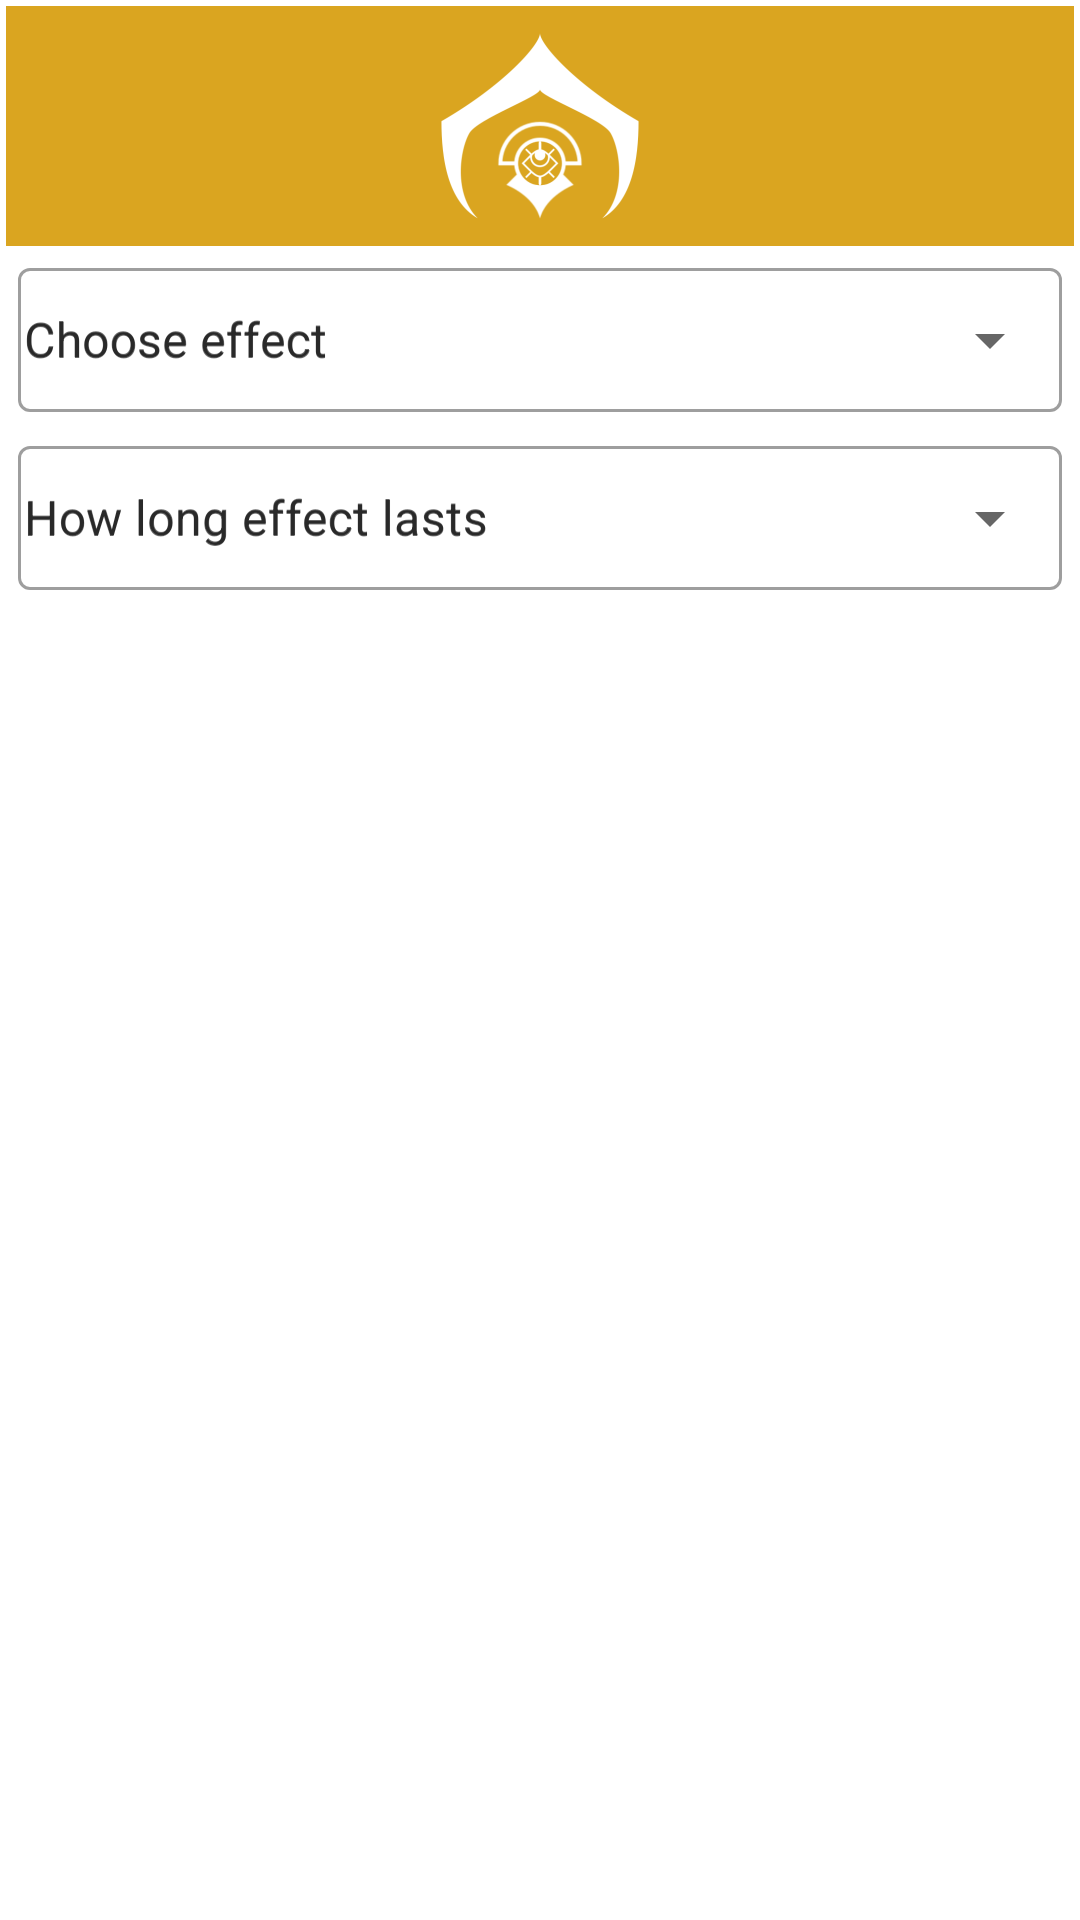

Reconstruct the res/layout file that produces this screen, plus the resources it refers to.
<!-- AndroidManifest.xml: application theme Theme.DnDAssistant -->
<!-- res/layout/add_effect_layout.xml -->
<?xml version="1.0" encoding="utf-8"?>
<androidx.constraintlayout.widget.ConstraintLayout
    xmlns:android="http://schemas.android.com/apk/res/android"
    android:layout_width="match_parent"
    android:layout_height="match_parent"
    xmlns:app="http://schemas.android.com/apk/res-auto"
    android:padding="@dimen/stat_margin">
    <LinearLayout
        android:orientation="vertical"
        android:layout_width="match_parent"
        android:layout_height="match_parent"
        android:gravity="top">
        <ImageView
            android:src="@mipmap/main_icon_symbol_foreground"
            android:layout_width="match_parent"
            android:layout_height="80dp"
            android:scaleType="center"
            android:background="@color/gold"
            android:contentDescription="@string/app_name" />
        <com.google.android.material.textfield.TextInputLayout
            android:layout_width="match_parent"
            android:layout_height="wrap_content"
            android:padding="@dimen/stat_margin"
            android:hint="Choose effect"
            style="@style/Widget.MaterialComponents.TextInputLayout.OutlinedBox.ExposedDropdownMenu">
            <AutoCompleteTextView
                android:id="@+id/effect_type"
                android:layout_width="match_parent"
                android:layout_height="48dp"
                android:layout_margin="@dimen/stat_margin"
                android:padding="@dimen/stat_margin"
                android:hint="Choose effect"
                android:inputType="text"
                android:completionThreshold="1"/>
        </com.google.android.material.textfield.TextInputLayout>
        <LinearLayout
            android:layout_width="match_parent"
            android:layout_height="wrap_content"
            android:orientation="horizontal">
            <com.google.android.material.textfield.TextInputLayout
                android:layout_width="match_parent"
                android:layout_height="wrap_content"
                android:padding="@dimen/stat_margin"
                android:hint="How long effect lasts"
                style="@style/Widget.MaterialComponents.TextInputLayout.OutlinedBox.ExposedDropdownMenu">
                <AutoCompleteTextView
                    android:id="@+id/num_of_round_effect"
                    android:layout_width="match_parent"
                    android:layout_height="48dp"
                    android:layout_margin="@dimen/stat_margin"
                    android:padding="@dimen/stat_margin"
                    android:hint="How long effect lasts"
                    android:inputType="none"/>
            </com.google.android.material.textfield.TextInputLayout>
        </LinearLayout>
    </LinearLayout>
</androidx.constraintlayout.widget.ConstraintLayout>
<!-- resources referenced by this layout -->
<resources>
  <color name="gold">#DAA520</color>
  <dimen name="stat_margin">2dp</dimen>
  <!-- mipmap main_icon_symbol_foreground: webp bitmap (mipmap-hdpi, 2118 bytes) -->
  <string name="app_name" translatable="false">DnDAssistant</string>
  <style name="Theme.DnDAssistant" parent="Theme.MaterialComponents.DayNight.DarkActionBar">
          
          <item name="colorPrimary">@color/dark_blue_55</item>
          <item name="colorPrimaryVariant">@color/dark_blue_77</item>
          <item name="colorOnPrimary">@color/white</item>
          
          <item name="colorSecondary">@color/teal_200</item>
          <item name="colorSecondaryVariant">@color/teal_700</item>
          <item name="colorOnSecondary">@color/black</item>
          
          <item name="android:statusBarColor">?attr/colorPrimaryVariant</item>
          
          <item name="background">@color/white</item>
          <item name="cardBackgroundDrawable">@drawable/participant_frame</item>
          <item name="android:textColor">@color/black</item>
      </style>
  <color name="dark_blue_55">#202055</color>
  <color name="dark_blue_77">#202077</color>
  <color name="white">#FFFFFFFF</color>
  <color name="teal_200">#FF03DAC5</color>
  <color name="teal_700">#FF018786</color>
  <color name="black">#FF000000</color>
  <!-- drawable participant_frame (drawable) -->
  <?xml version="1.0" encoding="utf-8"?>
  <shape xmlns:android="http://schemas.android.com/apk/res/android"
      android:shape="rectangle">
  
  
  
  
  
  
      <stroke
          android:width="4dp"
          android:color="@color/highlight_orange" />
      <corners android:radius="10dp" />
      <padding
          android:left="8dp"
          android:top="8dp"
          android:right="8dp"
          android:bottom="8dp"/>
      <solid android:color="@color/white"/>
  </shape>
  <color name="highlight_orange">#FF9724</color>
</resources>
